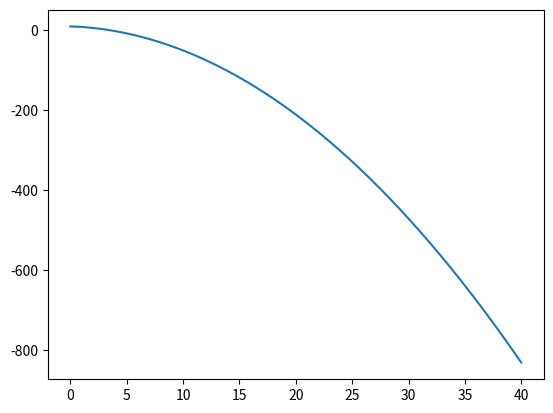

The matplotlib source for this figure:
import numpy as np
import matplotlib.pyplot as plt
from scipy.integrate import odeint
from mpl_toolkits.mplot3d import Axes3D

rho = 28.0
sigma = 10.0
beta = 8.0 / 3.0

def f(state, t):
    return 0, 1 - t + np.exp(-2*t), 0  # Derivatives
    #return 0, 1 - t - 4 * state[1], 0

def d_f(state, t):
    return 0, -1 + -2 * np.exp(-2*t), 0  # 2th Derivatives
    #return 0, 4, 0

def d_d_f(state, t):
    return 0, 4 * np.exp(-2*t), 0  # 2th Derivatives
    #return 0, 4, 0

state0 = np.array([20.0, 10.0, 5.0])
dt = 0.01
t = np.arange(0.0, 40.0, dt)

state = state0
states = []
delta = 0
for i in t:
    A = 1 - np.array(d_d_f(state, i)) * dt * dt
    b = delta + np.array(d_f(state, i)) * dt 
    delta = b / A
    state = state + delta * dt
    states.append(state)
states = np.array(states)

fig = plt.figure()
#ax = fig.gca(projection="3d")
#ax.plot(states[:, 0], states[:, 1], states[:, 2])
plt.plot(t, states[:, 1])

plt.draw()
plt.show()
